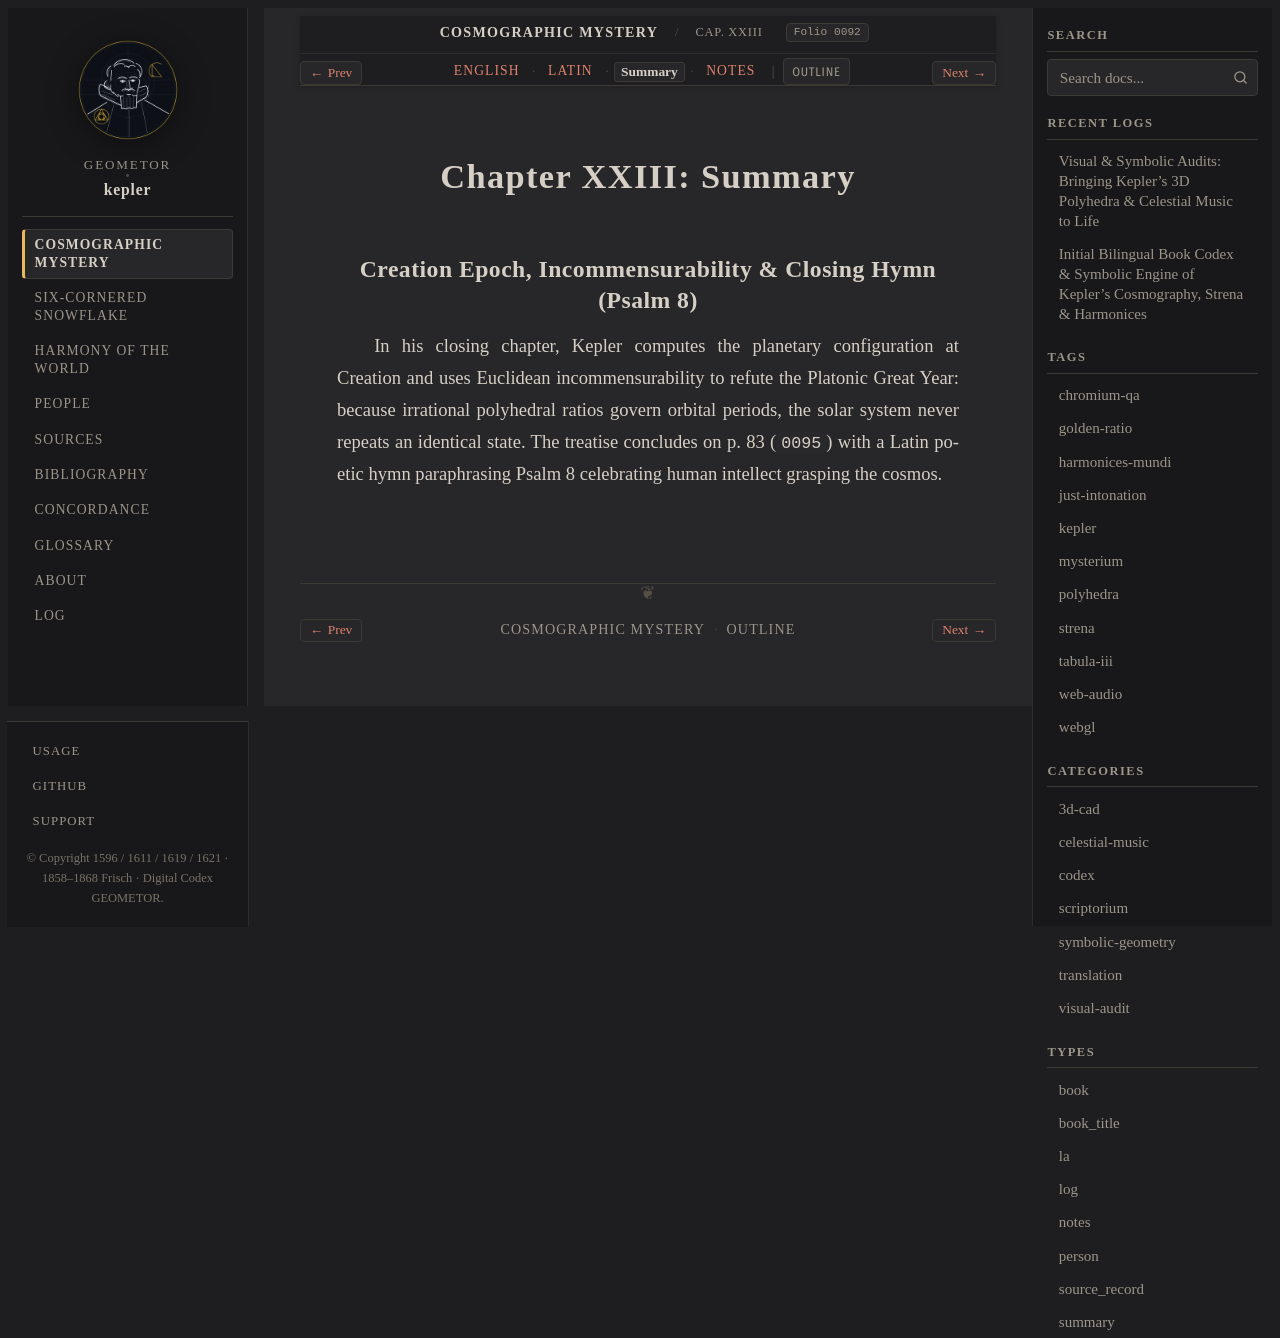

repository: geometor/kepler · page: mysterium_cosmographicum/cap_23/summary.html · generator: sphinx

:type: summary
:layout: book
:canonical_id: Cap. XXIII
:order: 24
:folio: mysterium_cosmographicum:0092

.. _mc-cap_23-summary:

Chapter XXIII: Summary
======================

Creation Epoch, Incommensurability & Closing Hymn (Psalm 8)
-----------------------------------------------------------

In his closing chapter, Kepler computes the planetary configuration at Creation and uses Euclidean incommensurability to refute the Platonic Great Year: because irrational polyhedral ratios govern orbital periods, the solar system never repeats an identical state. The treatise concludes on p. 83 (``0095``) with a Latin poetic hymn paraphrasing Psalm 8 celebrating human intellect grasping the cosmos.
